Photos from the image-classification dataset "raw" in the GitHub repository rahultrivedi106/Brain-MRI-Image-Classification-using-Deep-Learning. Its 2 classes are: hemorrhagic stroke, ischemic stroke.

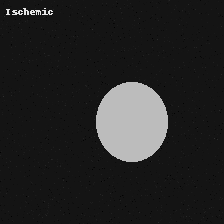
Label: ischemic stroke

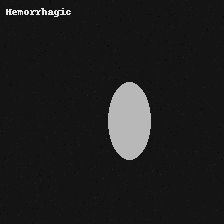
Label: hemorrhagic stroke

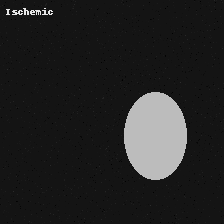
Label: ischemic stroke

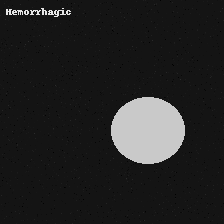
Label: hemorrhagic stroke

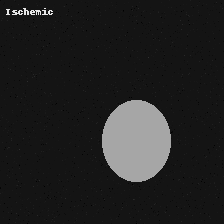
Label: ischemic stroke

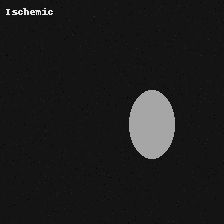
Label: ischemic stroke
